pico-8 play session: hold ← + tap ❎

[t = 1 s] hold ← ~1s, tap ❎ ~2×
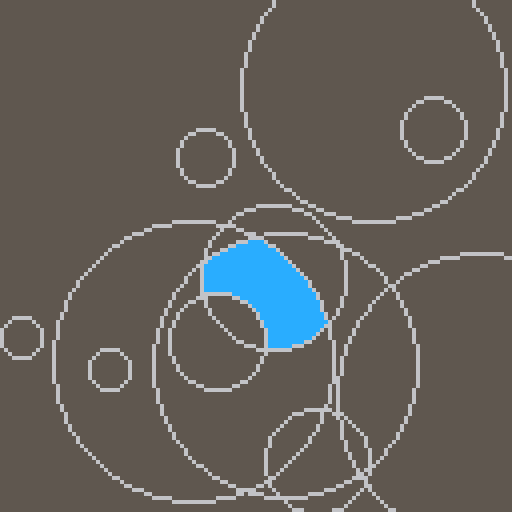
[t = 2 s] hold ← ~2s, tap ❎ ~4×
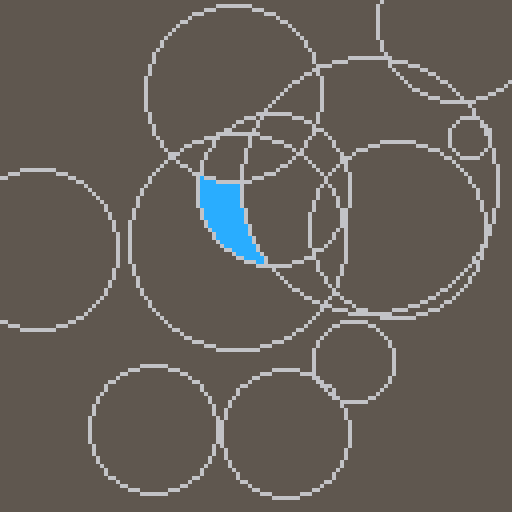
[t = 4 s] hold ← ~4s, tap ❎ ~7×
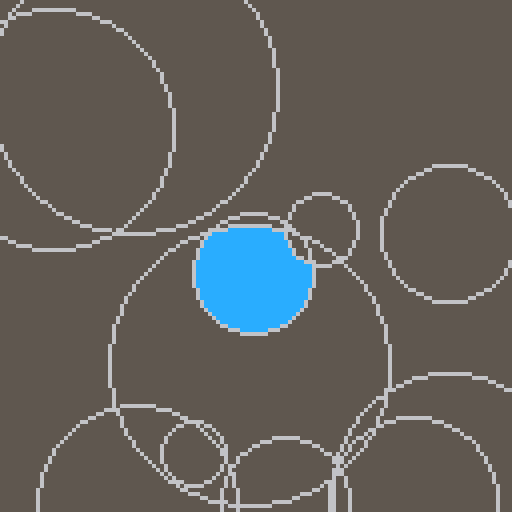
[t = 6 s] hold ← ~6s, tap ❎ ~10×
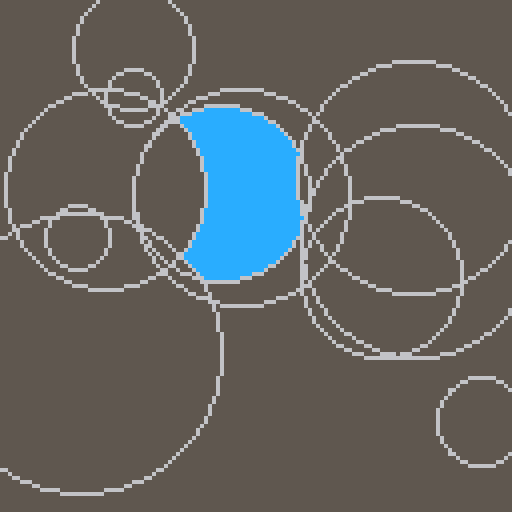
[t = 8 s] hold ← ~8s, tap ❎ ~14×
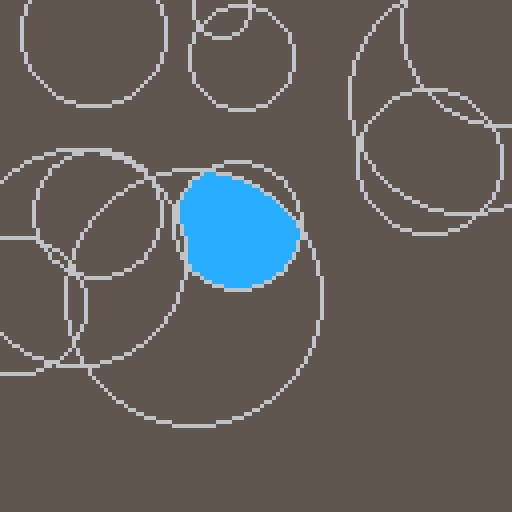

pico-8 cartridge
version 18
__lua__
--[[
   _._ 
 o|- -|o this file is licensed under cc4-by-nc-sa international license.
  ( l )  to view a copy of this license, visit http://creativecommons.org/licenses/by-nc-sa/4.0/
    =    author: jean-marc "jihem" quere 2020 - jean-marc.quere@codyssea.com
--]]

_fill=(function()
 local _poke
 _poke=function (a,x,y)
  poke(a,x) poke(a+1,y)
  return a+(a>=0x4af1 and -0x07f3 or 2)  
 end
 return function (x,y)
  local c,i,e=pget(x,y),0x4300
  if (peek(0x5f25)!=c) then
   e=_poke(0x4300,x,y)
   while i!=e do
    x,y=peek(i),peek(i+1)
    i+=(i>=0x4af1 and -0x07f3 or 2)   
    if 
      x>-1 and x<128 and y>-1 and y<128 and
      pget(x,y)==c then
     pset(x,y)
     e=_poke(_poke(_poke(_poke(e,x-1,y),x,y-1),x+1,y),x,y+1)
    end
   end
  end
 end
end)()

function _draw()
 cls(5) color(6)
 for i=0,10 do
  circ(rnd(128),rnd(128),rnd(32)+5)
 end color(12)
 _fill(63,63)
end
__gfx__
00000000000000000000000000000000000000000000000000000000000000000000000000000000000000000000000000000000000000000000000000000000
00000000000000000000000000000000000000000000000000000000000000000000000000000000000000000000000000000000000000000000000000000000
00700700000000000000000000000000000000000000000000000000000000000000000000000000000000000000000000000000000000000000000000000000
00077000000000000000000000000000000000000000000000000000000000000000000000000000000000000000000000000000000000000000000000000000
00077000000000000000000000000000000000000000000000000000000000000000000000000000000000000000000000000000000000000000000000000000
00700700000000000000000000000000000000000000000000000000000000000000000000000000000000000000000000000000000000000000000000000000
